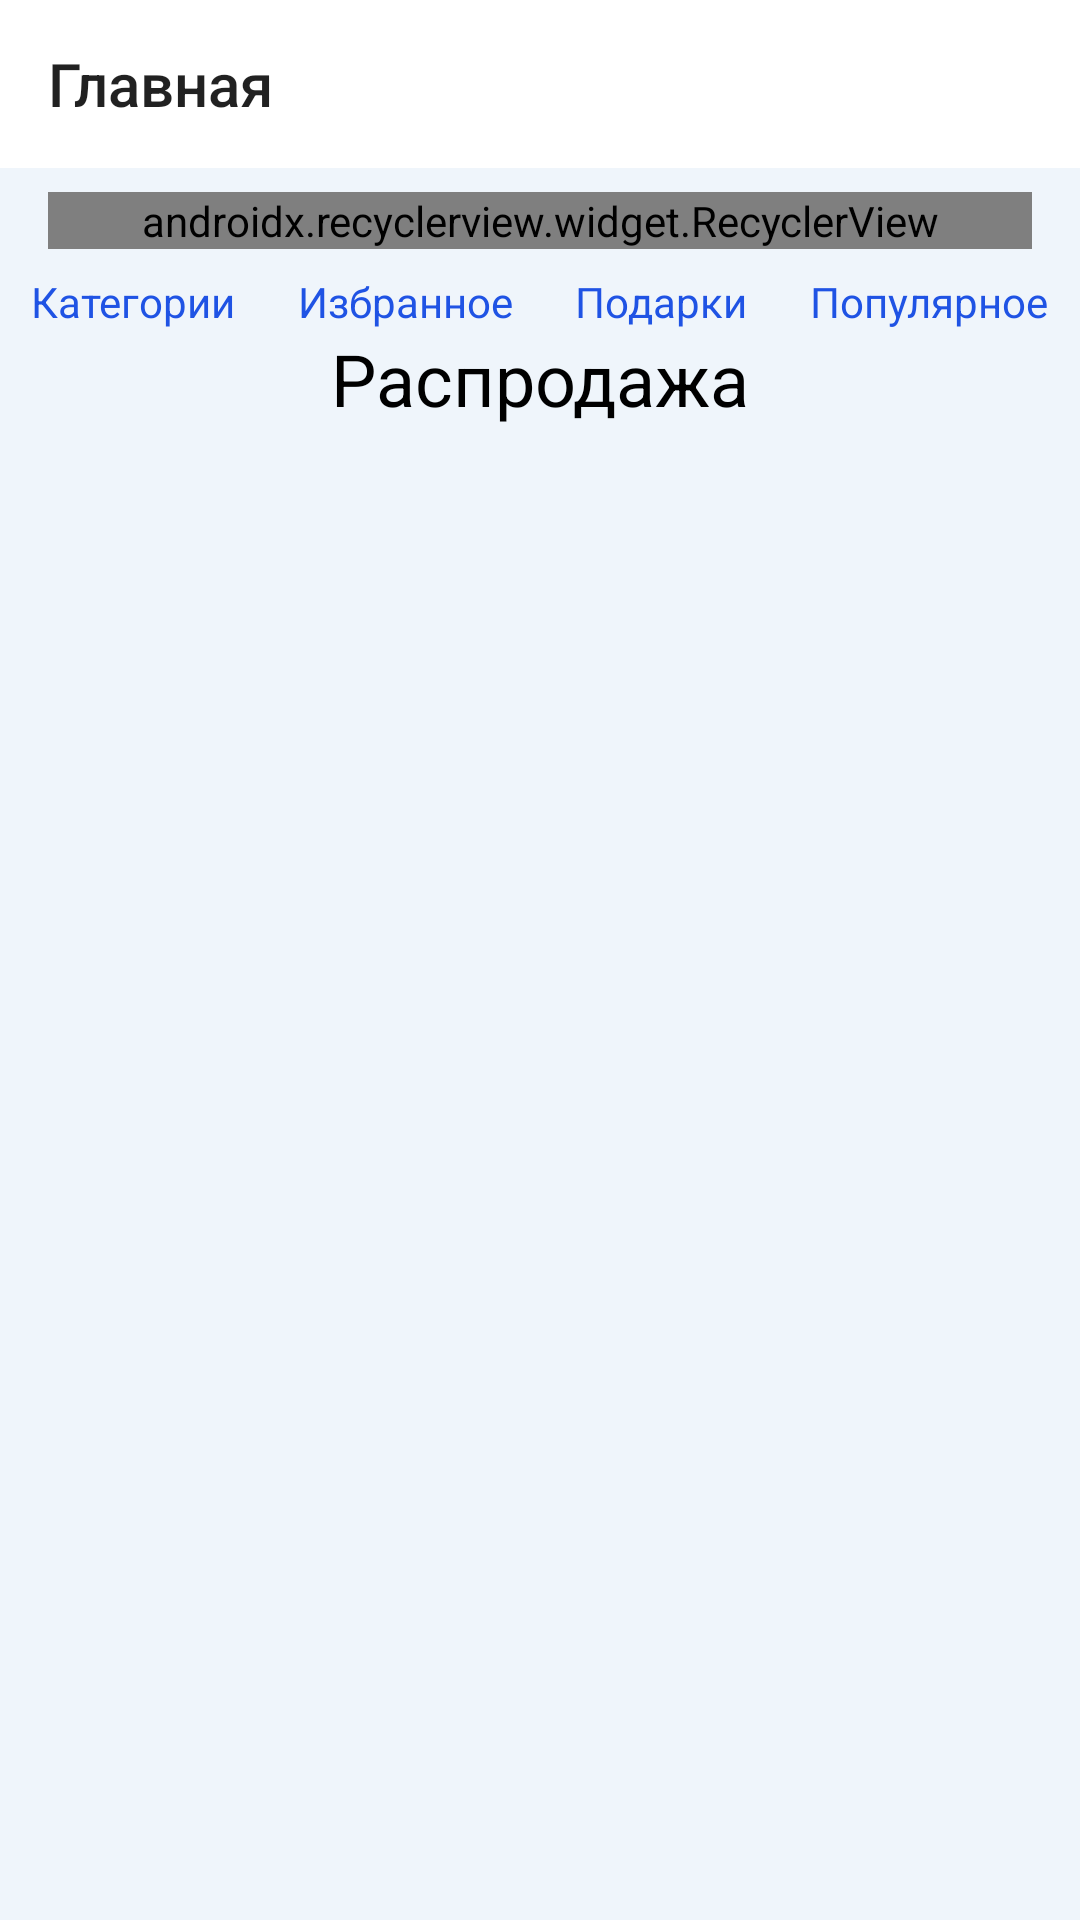

Reconstruct the res/layout file that produces this screen, plus the resources it refers to.
<!-- AndroidManifest.xml: application theme Theme.Shop_project -->
<!-- res/layout/home_activity.xml -->
<?xml version="1.0" encoding="utf-8"?>
<LinearLayout xmlns:android="http://schemas.android.com/apk/res/android"
    xmlns:app="http://schemas.android.com/apk/res-auto"
    xmlns:tools="http://schemas.android.com/tools"
    android:layout_width="match_parent"
    android:layout_height="match_parent"
    android:orientation="vertical"

    android:background="@color/my_white"

    android:id="@+id/activity_main"
    tools:context=".ui.home.HomeActivity">

    <android.support.v7.widget.Toolbar
        android:id="@+id/toolbar"
        style="@style/Toolbar"
        android:layout_width="match_parent"
        android:layout_height="wrap_content"
        android:fontFamily="Arial"



        app:subtitleTextColor="@color/black"
        app:title="@string/home" />

    <android.support.v7.widget.RecyclerView

        android:id="@+id/recycleList"
        android:orientation="horizontal"
        app:layoutManager="android.support.v7.widget.LinearLayoutManager"
        android:layout_width="match_parent"
        android:layout_height="wrap_content"
        android:layout_marginBottom="8dp"
        android:layout_marginEnd="16dp"
        android:layout_marginStart="16dp"
        android:layout_marginTop="8dp"


        tools:listitem="@layout/adapter_first_item" />


    <GridLayout
        android:layout_width="match_parent"
        android:layout_height="wrap_content"
        android:layout_gravity="center">

        <RelativeLayout
            android:layout_width="wrap_content"
            android:layout_height="wrap_content"
            android:layout_row="0"
            android:layout_column="0"
            android:layout_columnWeight="1">

            <ImageView
                android:id="@+id/iv_categories"
                android:layout_width="wrap_content"
                android:layout_height="wrap_content"
                android:layout_centerHorizontal="true"


                android:src="@drawable/baseline_keyboard_backspace_black_48" />

            <TextView
                android:id="@+id/tv_categories"
                android:layout_width="wrap_content"
                android:layout_height="wrap_content"
                android:layout_below="@id/iv_categories"
                android:layout_centerHorizontal="true"

                style="@style/MyTextStyleForHomeFragment"
                android:text="@string/categories" />
        </RelativeLayout>

        <RelativeLayout
            android:layout_width="wrap_content"
            android:layout_height="wrap_content"
            android:layout_row="0"
            android:layout_column="1"
            android:layout_columnWeight="1">

            <android.support.v7.widget.AppCompatImageView
                android:id="@+id/iv_favorites"
                android:layout_width="wrap_content"
                android:layout_height="wrap_content"
                android:layout_centerHorizontal="true"

                android:src="@drawable/baseline_keyboard_backspace_black_48" />

            <TextView
                android:id="@+id/tv_favorites"
                android:layout_width="wrap_content"
                android:layout_height="wrap_content"
                android:layout_below="@id/iv_favorites"
                android:layout_centerHorizontal="true"

                style="@style/MyTextStyleForHomeFragment"
                android:text="@string/Favorites" />
        </RelativeLayout>

        <RelativeLayout
            android:layout_width="wrap_content"
            android:layout_height="wrap_content"
            android:layout_row="0"
            android:layout_column="2"
            android:layout_columnWeight="1">

            <android.support.v7.widget.AppCompatImageView
                android:id="@+id/iv_gifts"
                android:layout_width="wrap_content"
                android:layout_height="wrap_content"
                android:layout_centerHorizontal="true"

                android:src="@drawable/baseline_keyboard_backspace_black_48" />

            <TextView
                android:id="@+id/tv_gifts"
                android:layout_width="wrap_content"
                android:layout_height="wrap_content"
                android:layout_below="@id/iv_gifts"
                android:layout_centerHorizontal="true"

                style="@style/MyTextStyleForHomeFragment"
                android:text="@string/Gifts" />
        </RelativeLayout>

        <RelativeLayout
            android:layout_width="wrap_content"
            android:layout_height="wrap_content"
            android:layout_row="0"
            android:layout_column="3"
            android:layout_columnWeight="1">

            <android.support.v7.widget.AppCompatImageView
                android:id="@+id/iv_popular"
                android:layout_width="wrap_content"
                android:layout_height="wrap_content"
                android:layout_centerHorizontal="true"

                android:src="@drawable/baseline_keyboard_backspace_black_48" />

            <TextView
                android:id="@+id/tv_popular"
                android:layout_width="wrap_content"
                android:layout_height="wrap_content"
                android:layout_below="@id/iv_popular"
                android:layout_centerHorizontal="true"

                style="@style/MyTextStyleForHomeFragment"
                android:text="@string/Popular" />
        </RelativeLayout>
    </GridLayout>


    <android.support.constraint.ConstraintLayout
        android:layout_width="match_parent"
        android:layout_height="match_parent">

        <TextView
            android:id="@+id/textView"
            android:layout_width="wrap_content"
            android:layout_height="wrap_content"
            android:layout_gravity="center"
            android:text="Распродажа"
            android:textColor="@color/black"
            android:textSize="24sp"
            app:layout_constraintEnd_toEndOf="parent"
            app:layout_constraintStart_toStartOf="parent"
            app:layout_constraintTop_toTopOf="parent"

            android:layout_marginBottom="8sp"/>

        <android.support.v7.widget.RecyclerView
            android:id="@+id/sale_list"
            android:layout_width="0dp"
            android:layout_height="0dp"

            android:scrollbars="vertical"
            app:layout_constraintBottom_toBottomOf="parent"
            app:layout_constraintEnd_toEndOf="parent"
            app:layout_constraintStart_toStartOf="parent"
            app:layout_constraintTop_toBottomOf="@+id/textView"
            android:fitsSystemWindows="true"
            android:layout_marginBottom="46dp"
            tools:listitem="@layout/sale_item" />






    </android.support.constraint.ConstraintLayout>


</LinearLayout>
<!-- res/layout/adapter_first_item.xml (included above) -->
<?xml version="1.0" encoding="utf-8"?>
<LinearLayout xmlns:android="http://schemas.android.com/apk/res/android"
    android:layout_width="match_parent"
    android:orientation="vertical"
    android:layout_height="match_parent"
    android:backgroundTint="#0001FC"
    android:background="@drawable/my_style_layout">
    <RelativeLayout
        android:layout_width="match_parent"
        android:layout_height="match_parent">
        <TextView
            android:id="@+id/name_text_view"
            android:layout_width="wrap_content"
            android:layout_height="wrap_content"
            android:text="@string/home"
            android:layout_alignParentLeft = "true"
            android:layout_marginTop="36sp"
            android:layout_marginBottom="4sp"
            android:textSize="18sp"
            android:textColor="@color/black"
            android:layout_marginStart="24sp"/>

        <TextView
            android:id="@+id/price_text_view"
            android:layout_width="wrap_content"
            android:layout_height="wrap_content"
            android:layout_below="@id/name_text_view"
            android:layout_marginStart="24sp"
            android:layout_marginBottom="35sp"

            android:text="1312"
            android:textColor="@color/black"
            android:textSize="12sp" />
        <ImageView
            android:id="@+id/image_view"
            android:layout_width="wrap_content"
            android:layout_height="wrap_content"

            android:layout_alignParentRight="true"
            android:layout_marginTop="16sp"
            android:layout_marginBottom="16dp"
            android:layout_marginEnd="40dp" />


    </RelativeLayout>


</LinearLayout>
<!-- res/layout/sale_item.xml (included above) -->
<?xml version="1.0" encoding="utf-8"?>
<android.support.constraint.ConstraintLayout xmlns:android="http://schemas.android.com/apk/res/android"
    xmlns:app="http://schemas.android.com/apk/res-auto"
    xmlns:tools="http://schemas.android.com/tools"
    android:layout_width="match_parent"
    android:layout_height="match_parent"
    android:backgroundTint="@color/white">


    <android.support.constraint.ConstraintLayout
        android:id="@+id/const_layout"
        android:layout_width="0dp"
        android:layout_height="0dp"
        android:background="@drawable/my_style_layout2"
        android:backgroundTint="@color/white"

        app:layout_constraintBottom_toTopOf="@+id/view2"
        app:layout_constraintEnd_toStartOf="@+id/view3"
        app:layout_constraintHorizontal_bias="0.0"
        app:layout_constraintStart_toEndOf="@+id/left"
        app:layout_constraintTop_toBottomOf="@+id/view"
        app:layout_constraintVertical_bias="0.497">

        <TextView
            android:id="@+id/tv_sale"
            android:layout_width="wrap_content"
            android:layout_height="wrap_content"
            android:layout_marginStart="16dp"
            android:layout_marginTop="16dp"
            android:background="#E0ECF8"
            android:text="@string/sale"
            android:textColor="#1F53E4"
            android:textSize="12sp"
            app:layout_constraintLeft_toLeftOf="parent"
            app:layout_constraintStart_toStartOf="parent"
            app:layout_constraintTop_toTopOf="parent" />

        <ImageView
            android:id="@+id/iv_sale"
            android:layout_width="wrap_content"
            android:layout_height="wrap_content"
            android:src="@drawable/baseline_keyboard_backspace_black_48"
            app:layout_constraintBottom_toBottomOf="parent"
            app:layout_constraintEnd_toEndOf="parent"
            app:layout_constraintHorizontal_bias="0.5"
            app:layout_constraintStart_toStartOf="parent"
            app:layout_constraintTop_toTopOf="parent" />

        <TextView
            android:id="@+id/tv_name_sale"
            android:layout_width="wrap_content"
            android:layout_height="wrap_content"
            android:gravity="center"
            android:text="Смартфоны"
            android:textColor="@color/black"

            android:textSize="18sp"

            app:layout_constraintBottom_toBottomOf="parent"
            app:layout_constraintEnd_toEndOf="parent"
            app:layout_constraintStart_toStartOf="parent"
            app:layout_constraintTop_toBottomOf="@+id/iv_sale"
            app:layout_constraintVertical_bias="0.20" />

    </android.support.constraint.ConstraintLayout>

    <View
        android:id="@+id/left"
        android:layout_width="8dp"
        android:layout_height="wrap_content"

        android:background="@color/my_white"
        app:layout_constraintBottom_toBottomOf="parent"

        app:layout_constraintLeft_toLeftOf="parent"
        app:layout_constraintTop_toTopOf="parent" />

        <View
            android:id="@+id/view"

            android:layout_width="0dp"
            android:layout_height="8dp"
            android:layout_alignParentBottom="true"


            android:background="@color/my_white"
            app:layout_constraintEnd_toEndOf="parent"
            app:layout_constraintStart_toStartOf="parent"
            app:layout_constraintTop_toTopOf="parent" />
        <View
            android:id="@+id/view2"
            android:layout_width="0dp"
            android:layout_height="8dp"
            android:layout_alignParentBottom="true"


            android:background="@color/my_white"
            app:layout_constraintEnd_toEndOf="parent"
            app:layout_constraintStart_toStartOf="parent"
            app:layout_constraintBottom_toBottomOf="parent"/>


    <View
        android:id="@+id/view3"
        android:layout_width="8dp"

        android:layout_height="0dp"
        android:background="@color/my_white"
        app:layout_constraintBottom_toBottomOf="parent"
        app:layout_constraintRight_toRightOf="parent"
        app:layout_constraintTop_toTopOf="parent" />

    </android.support.constraint.ConstraintLayout>
<!-- resources referenced by this layout -->
<resources>
  <color name="black">#FF000000</color>
  <color name="my_white">#EFF5FB</color>
  <color name="white">#FFFFFFFF</color>
  <string name="Favorites">Избранное</string>
  <string name="Gifts">Подарки</string>
  <string name="Popular">Популярное</string>
  <string name="categories">Категории</string>
  <string name="home">Главная</string>
  <string name="sale">-50%</string>
  <style name="MyTextStyleForHomeFragment">
          <item name="android:textSize">14sp</item>
          <item name="android:textColor">#1F53E4</item>
  
  
      </style>
  <style name="Toolbar">
          <item name="android:layout_width">match_parent</item>
          <item name="android:layout_height">?attr/actionBarSize</item>
          
          <item name="android:background">@color/white</item>
  
      </style>
  <style name="Theme.Shop_project" parent="Theme.AppCompat.Light.NoActionBar">
          
          <item name="colorPrimary">@color/purple_500</item>
          <item name="colorPrimaryDark">@color/purple_700</item>
          <item name="colorAccent">@color/teal_200</item>
          
      </style>
  <color name="purple_500">#FF6200EE</color>
  <color name="purple_700">#FF3700B3</color>
  <color name="teal_200">#FF03DAC5</color>
</resources>
